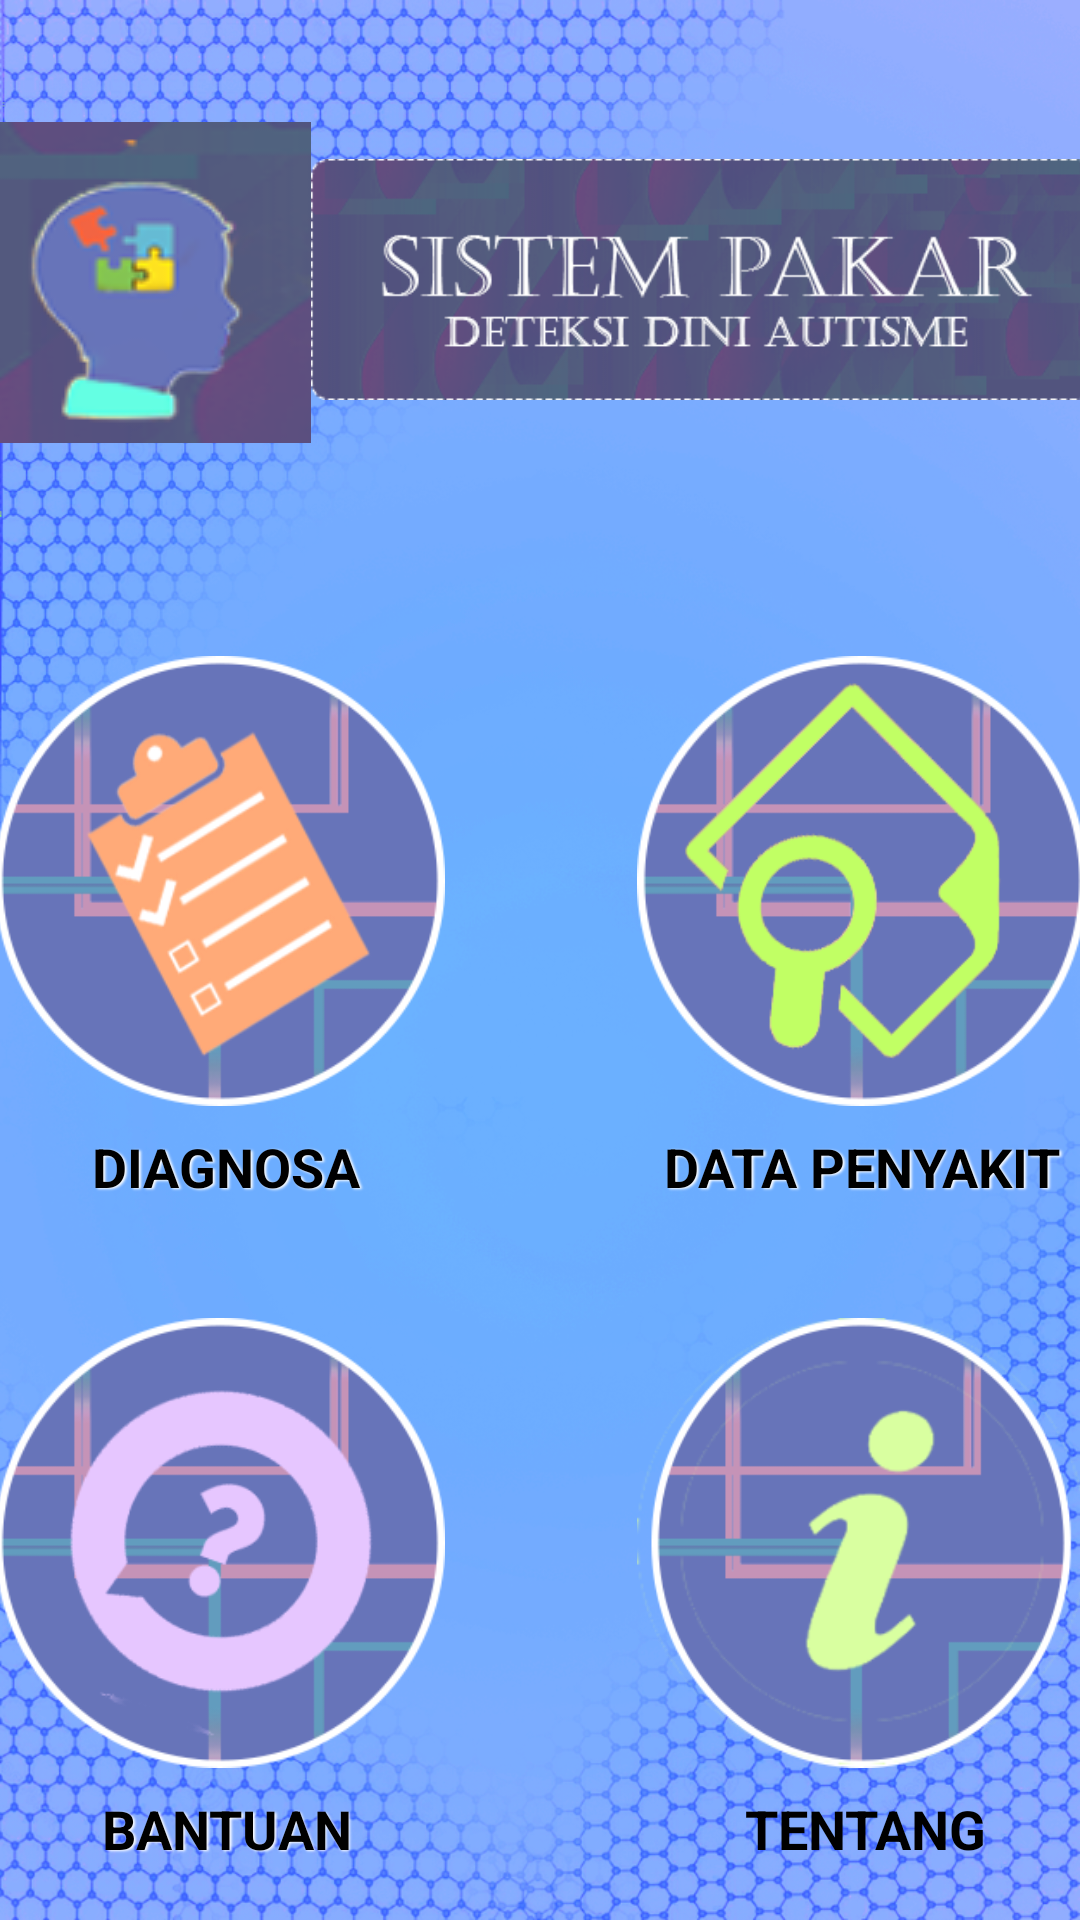

Android layout source for this screen:
<!-- AndroidManifest.xml: application theme AppTheme -->
<!-- res/layout/activity_main.xml -->
<?xml version="1.0" encoding="utf-8"?>
<androidx.constraintlayout.widget.ConstraintLayout xmlns:android="http://schemas.android.com/apk/res/android"
    xmlns:app="http://schemas.android.com/apk/res-auto"
    xmlns:tools="http://schemas.android.com/tools"
    android:id="@+id/constraitlay"
    android:layout_width="match_parent"
    android:layout_height="match_parent"
    android:background="@drawable/background"
    tools:context=".MainActivity">


    <androidx.constraintlayout.widget.ConstraintLayout
        android:id="@+id/constraintLayout"
        android:layout_width="441dp"
        android:layout_height="wrap_content"
        android:layout_marginStart="8dp"
        android:layout_marginLeft="8dp"
        android:layout_marginTop="32dp"
        android:layout_marginEnd="8dp"
        android:layout_marginRight="8dp"
        android:layout_marginBottom="8dp"
        android:textAlignment="center"
        app:layout_constraintBottom_toTopOf="@+id/contrait"
        app:layout_constraintEnd_toEndOf="parent"
        app:layout_constraintStart_toStartOf="parent"
        app:layout_constraintTop_toTopOf="parent">

        <ImageView
            android:id="@+id/imageView"
            android:layout_width="261dp"
            android:layout_height="wrap_content"

            android:layout_marginEnd="8dp"
            android:layout_marginRight="8dp"
            android:baselineAlignBottom="true"
            app:layout_constraintBottom_toBottomOf="@+id/imageView2"
            app:layout_constraintEnd_toEndOf="parent"
            app:layout_constraintHorizontal_bias="0.0"
            app:layout_constraintStart_toEndOf="@+id/imageView2"
            app:layout_constraintTop_toTopOf="@+id/imageView2"
            app:layout_constraintVertical_bias="0.531"
            app:srcCompat="@drawable/sphome"
            tools:ignore="MissingConstraints" />

        <ImageView
            android:id="@+id/imageView2"
            android:layout_width="wrap_content"
            android:layout_height="wrap_content"
            android:layout_marginStart="8dp"
            android:layout_marginLeft="8dp"
            android:layout_marginTop="12dp"
            android:layout_marginBottom="8dp"
            app:layout_constraintBottom_toBottomOf="parent"
            app:layout_constraintEnd_toEndOf="parent"
            app:layout_constraintHorizontal_bias="0.074"
            app:layout_constraintStart_toStartOf="parent"
            app:layout_constraintTop_toTopOf="parent"
            app:srcCompat="@drawable/qwd" />
    </androidx.constraintlayout.widget.ConstraintLayout>

    <androidx.constraintlayout.widget.ConstraintLayout
        android:id="@+id/contrait"
        android:layout_width="412dp"
        android:layout_height="448dp"
        android:layout_marginTop="24dp"
        android:layout_marginBottom="8dp"
        app:layout_constraintBottom_toBottomOf="parent"
        app:layout_constraintEnd_toEndOf="parent"
        app:layout_constraintStart_toStartOf="parent"
        app:layout_constraintTop_toBottomOf="@+id/constraintLayout">

        <ImageButton
            android:id="@+id/diagnosabtn"
            android:layout_width="150dp"
            android:layout_height="150dp"
            android:layout_marginStart="24dp"
            android:layout_marginLeft="24dp"
            android:layout_marginTop="24dp"
            android:layout_marginEnd="24dp"
            android:layout_marginRight="24dp"
            android:layout_marginBottom="24dp"
            android:background="@drawable/dgbtn"
            android:fadingEdge="horizontal"
            android:scaleType="centerInside"
            app:layout_constraintBottom_toBottomOf="parent"
            app:layout_constraintEnd_toEndOf="parent"
            app:layout_constraintHorizontal_bias="0.0"
            app:layout_constraintStart_toStartOf="parent"
            app:layout_constraintTop_toTopOf="parent"
            app:layout_constraintVertical_bias="0.0" />

        <TextView
            android:id="@+id/textView"
            android:layout_width="146dp"
            android:layout_height="50dp"
            android:layout_marginTop="8dp"
            android:gravity="center_horizontal"
            android:shadowColor="#FFFFFF"
            android:shadowDx="1.5"
            android:textColor="#000000"

            android:shadowDy="1.3"
            android:shadowRadius="1.6"
            android:text="DATA PENYAKIT"
            android:textAllCaps="true"

            android:textColorLink="#00110A0A"
            android:textSize="18sp"
            android:textStyle="bold"
            app:layout_constraintEnd_toEndOf="@+id/search"
            app:layout_constraintHorizontal_bias="0.529"
            app:layout_constraintStart_toStartOf="@+id/search"
            app:layout_constraintTop_toBottomOf="@+id/search" />

        <TextView
            android:shadowColor="#FFFFFF"
            android:shadowDx="1.5"
            android:shadowDy="1.3"
            android:shadowRadius="1.6"
            android:text="Diagnosa"
            android:textAllCaps="true"
            android:textColor="#000000"



            android:id="@+id/textView7"
            android:layout_width="116dp"
            android:layout_height="wrap_content"
            android:layout_marginTop="8dp"
            android:gravity="center_horizontal"
            android:textColorLink="#00CA1212"
            android:textSize="18sp"
            android:textStyle="bold"
            app:layout_constraintEnd_toEndOf="@+id/diagnosabtn"
            app:layout_constraintHorizontal_bias="0.558"
            app:layout_constraintStart_toStartOf="@+id/diagnosabtn"
            app:layout_constraintTop_toBottomOf="@+id/diagnosabtn" />

        <ImageButton
            android:id="@+id/search"
            android:layout_width="150dp"
            android:layout_height="150dp"
            android:layout_marginStart="24dp"
            android:layout_marginLeft="24dp"
            android:layout_marginTop="24dp"
            android:layout_marginEnd="24dp"
            android:layout_marginRight="24dp"
            android:layout_marginBottom="24dp"
            android:background="@drawable/datsicon"
            android:fadingEdge="horizontal"
            android:scaleType="centerInside"
            app:layout_constraintBottom_toBottomOf="parent"
            app:layout_constraintEnd_toEndOf="parent"
            app:layout_constraintHorizontal_bias="1.0"
            app:layout_constraintStart_toStartOf="@+id/diagnosabtn"
            app:layout_constraintTop_toTopOf="parent"
            app:layout_constraintVertical_bias="0.0" />

        <ImageButton
            android:id="@+id/help"
            android:layout_width="150dp"
            android:layout_height="150dp"
            android:layout_marginStart="24dp"
            android:layout_marginLeft="24dp"
            android:layout_marginTop="24dp"
            android:layout_marginEnd="24dp"
            android:layout_marginRight="24dp"
            android:layout_marginBottom="24dp"
            android:background="@drawable/help"
            android:fadingEdge="horizontal"
            android:scaleType="centerInside"
            app:layout_constraintBottom_toBottomOf="parent"
            app:layout_constraintEnd_toEndOf="parent"
            app:layout_constraintHorizontal_bias="0.0"
            app:layout_constraintStart_toStartOf="parent"
            app:layout_constraintTop_toTopOf="parent"
            app:layout_constraintVertical_bias="0.882" />

        <TextView
            android:id="@+id/textView8"
            android:layout_width="116dp"
            android:layout_height="wrap_content"
            android:layout_marginTop="8dp"
            android:gravity="center_horizontal"
            android:shadowColor="#FFFFFF"
            android:shadowDx="1.5"
            android:text="Tentang"
            android:textColor="#000000"

            android:textAllCaps="true"
            android:textColorLink="#00CA1212"
            android:textSize="18sp"
            android:textStyle="bold"
            app:layout_constraintEnd_toEndOf="@+id/about"
            app:layout_constraintHorizontal_bias="0.529"
            app:layout_constraintStart_toStartOf="@+id/about"
            app:layout_constraintTop_toBottomOf="@+id/about" />

        <TextView
            android:id="@+id/textView9"
            android:layout_width="116dp"
            android:layout_height="wrap_content"
            android:layout_marginTop="8dp"
            android:gravity="center_horizontal"
            android:shadowColor="#FFFFFF"
            android:shadowDx="1.5"


            android:shadowDy="1.3"
            android:shadowRadius="1.6"
            android:text="BANTUAN"
            android:textAllCaps="true"
            android:textColor="#000000"

            android:textColorLink="#00CA1212"
            android:textSize="18sp"
            android:textStyle="bold"
            app:layout_constraintEnd_toEndOf="@+id/help"
            app:layout_constraintHorizontal_bias="0.558"
            app:layout_constraintStart_toStartOf="@+id/help"
            app:layout_constraintTop_toBottomOf="@+id/help" />

        <ImageButton
            android:id="@+id/about"
            android:layout_width="150dp"
            android:layout_height="150dp"

            android:layout_marginStart="24dp"
            android:layout_marginLeft="24dp"
            android:layout_marginTop="24dp"
            android:layout_marginEnd="24dp"
            android:layout_marginRight="24dp"
            android:layout_marginBottom="24dp"
            android:background="@drawable/about"
            android:fadingEdge="horizontal"
            android:scaleType="centerInside"
            app:layout_constraintBottom_toBottomOf="parent"
            app:layout_constraintEnd_toEndOf="parent"
            app:layout_constraintHorizontal_bias="1.0"
            app:layout_constraintStart_toStartOf="parent"
            app:layout_constraintTop_toTopOf="parent"
            app:layout_constraintVertical_bias="0.882" />

    </androidx.constraintlayout.widget.ConstraintLayout>


</androidx.constraintlayout.widget.ConstraintLayout>
<!-- resources referenced by this layout -->
<resources>
  <!-- drawable about: png bitmap (drawable, 23958 bytes) -->
  <!-- drawable background: png bitmap (drawable, 738177 bytes) -->
  <!-- drawable datsicon: png bitmap (drawable, 24762 bytes) -->
  <!-- drawable dgbtn: png bitmap (drawable, 29378 bytes) -->
  <!-- drawable help: png bitmap (drawable, 22284 bytes) -->
  <!-- drawable qwd: png bitmap (drawable, 10339 bytes) -->
  <!-- drawable sphome: png bitmap (drawable, 44974 bytes) -->
  <style name="AppTheme" parent="Theme.AppCompat.Light.NoActionBar">
          
          <item name="colorPrimary">@color/colorPrimary</item>
          <item name="colorPrimaryDark">@color/colorPrimaryDark</item>
          <item name="colorAccent">@color/colorAccent</item>
      </style>
  <color name="colorPrimary">#008577</color>
  <color name="colorPrimaryDark">#00574B</color>
  <color name="colorAccent">#96B2FB</color>
</resources>
